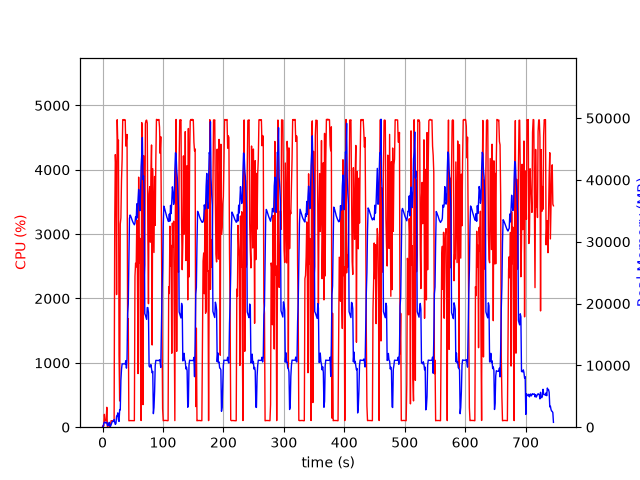

Source data for this figure (header and first rows):
elapsed_time, nproc, cpu, mem_real, mem_virtual
4.029273986816406e-05, 1, 0.0, 7.637, 3185
1.006, 2, 28.8, 68.85, 179.9
2.014, 5, 17.9, 619.9, 2417
3.021, 4, 199.4, 791.1, 2548
4.029, 4, 100.3, 812.5, 2562
5.037, 3, 100.2, 682.3, 2111
6.045, 3, 99.2, 765.8, 2223
7.053, 4, 309.5, 783.5, 2987
8.061, 3, 3.0, 307.2, 1611
9.07, 3, 1.0, 244, 1543
10.08, 3, 1.0, 363.3, 1647
11.09, 6, 3.0, 783.7, 2921
12.1, 3, 1.0, 205.6, 1534
13.1, 1, 27.8, 124.1, 934.8
14.11, 1, 100.2, 387.5, 1895
15.12, 1, 100.2, 651.4, 3181
16.13, 1, 100.2, 929.4, 3181
17.14, 1, 99.1, 925.6, 2669
18.15, 1, 100.0, 925.6, 2669
19.16, 1, 104.0, 1232, 6703
20.17, 1, 3186, 766.1, 6710
21.19, 1, 4236, 451.2, 6730
22.2, 1, 4024, 609.3, 6754
23.23, 1, 2060, 1809, 7422
24.25, 1, 4778, 1809, 7422
25.27, 1, 4383, 2321, 7422
26.29, 1, 4461, 1171, 7422
27.31, 1, 1122, 931, 8446
28.32, 1, 407.6, 2853, 9483
29.33, 1, 3156, 2798, 9483
30.37, 1, 3251, 7620, 13335
31.38, 1, 3841, 9356, 23077
32.39, 1, 4157, 10252, 23077
33.41, 1, 4780, 10249, 23077
34.43, 1, 4773, 10242, 23077
35.45, 1, 4782, 10242, 23077
36.47, 1, 4773, 10242, 23077
37.49, 1, 4777, 10242, 23077
38.51, 1, 4369, 10754, 23077
39.53, 1, 4475, 9557, 23077
40.54, 1, 4549, 11158, 26487
41.56, 1, 1350, 18432, 38111
42.57, 1, 1687, 19935, 58591
43.58, 1, 100.1, 26947, 58591
44.59, 1, 102.3, 33794, 58591
45.6, 1, 103.2, 34325, 58591
46.6, 1, 102.2, 34149, 58591
47.61, 1, 103.1, 33869, 58591
48.62, 1, 102.3, 33569, 58591
49.63, 1, 102.1, 33313, 58591
50.64, 1, 101.2, 33094, 58591
51.64, 1, 100.2, 32924, 58591
52.65, 1, 101.2, 32746, 58591
53.66, 1, 2346, 33028, 58591
54.67, 1, 2548, 34019, 58591
55.7, 1, 2488, 33615, 58591
56.71, 1, 3217, 36140, 58591
57.72, 1, 2468, 33874, 58591
58.74, 1, 833.3, 36723, 83167
59.75, 1, 3886, 38465, 83167
... 676 more rows
